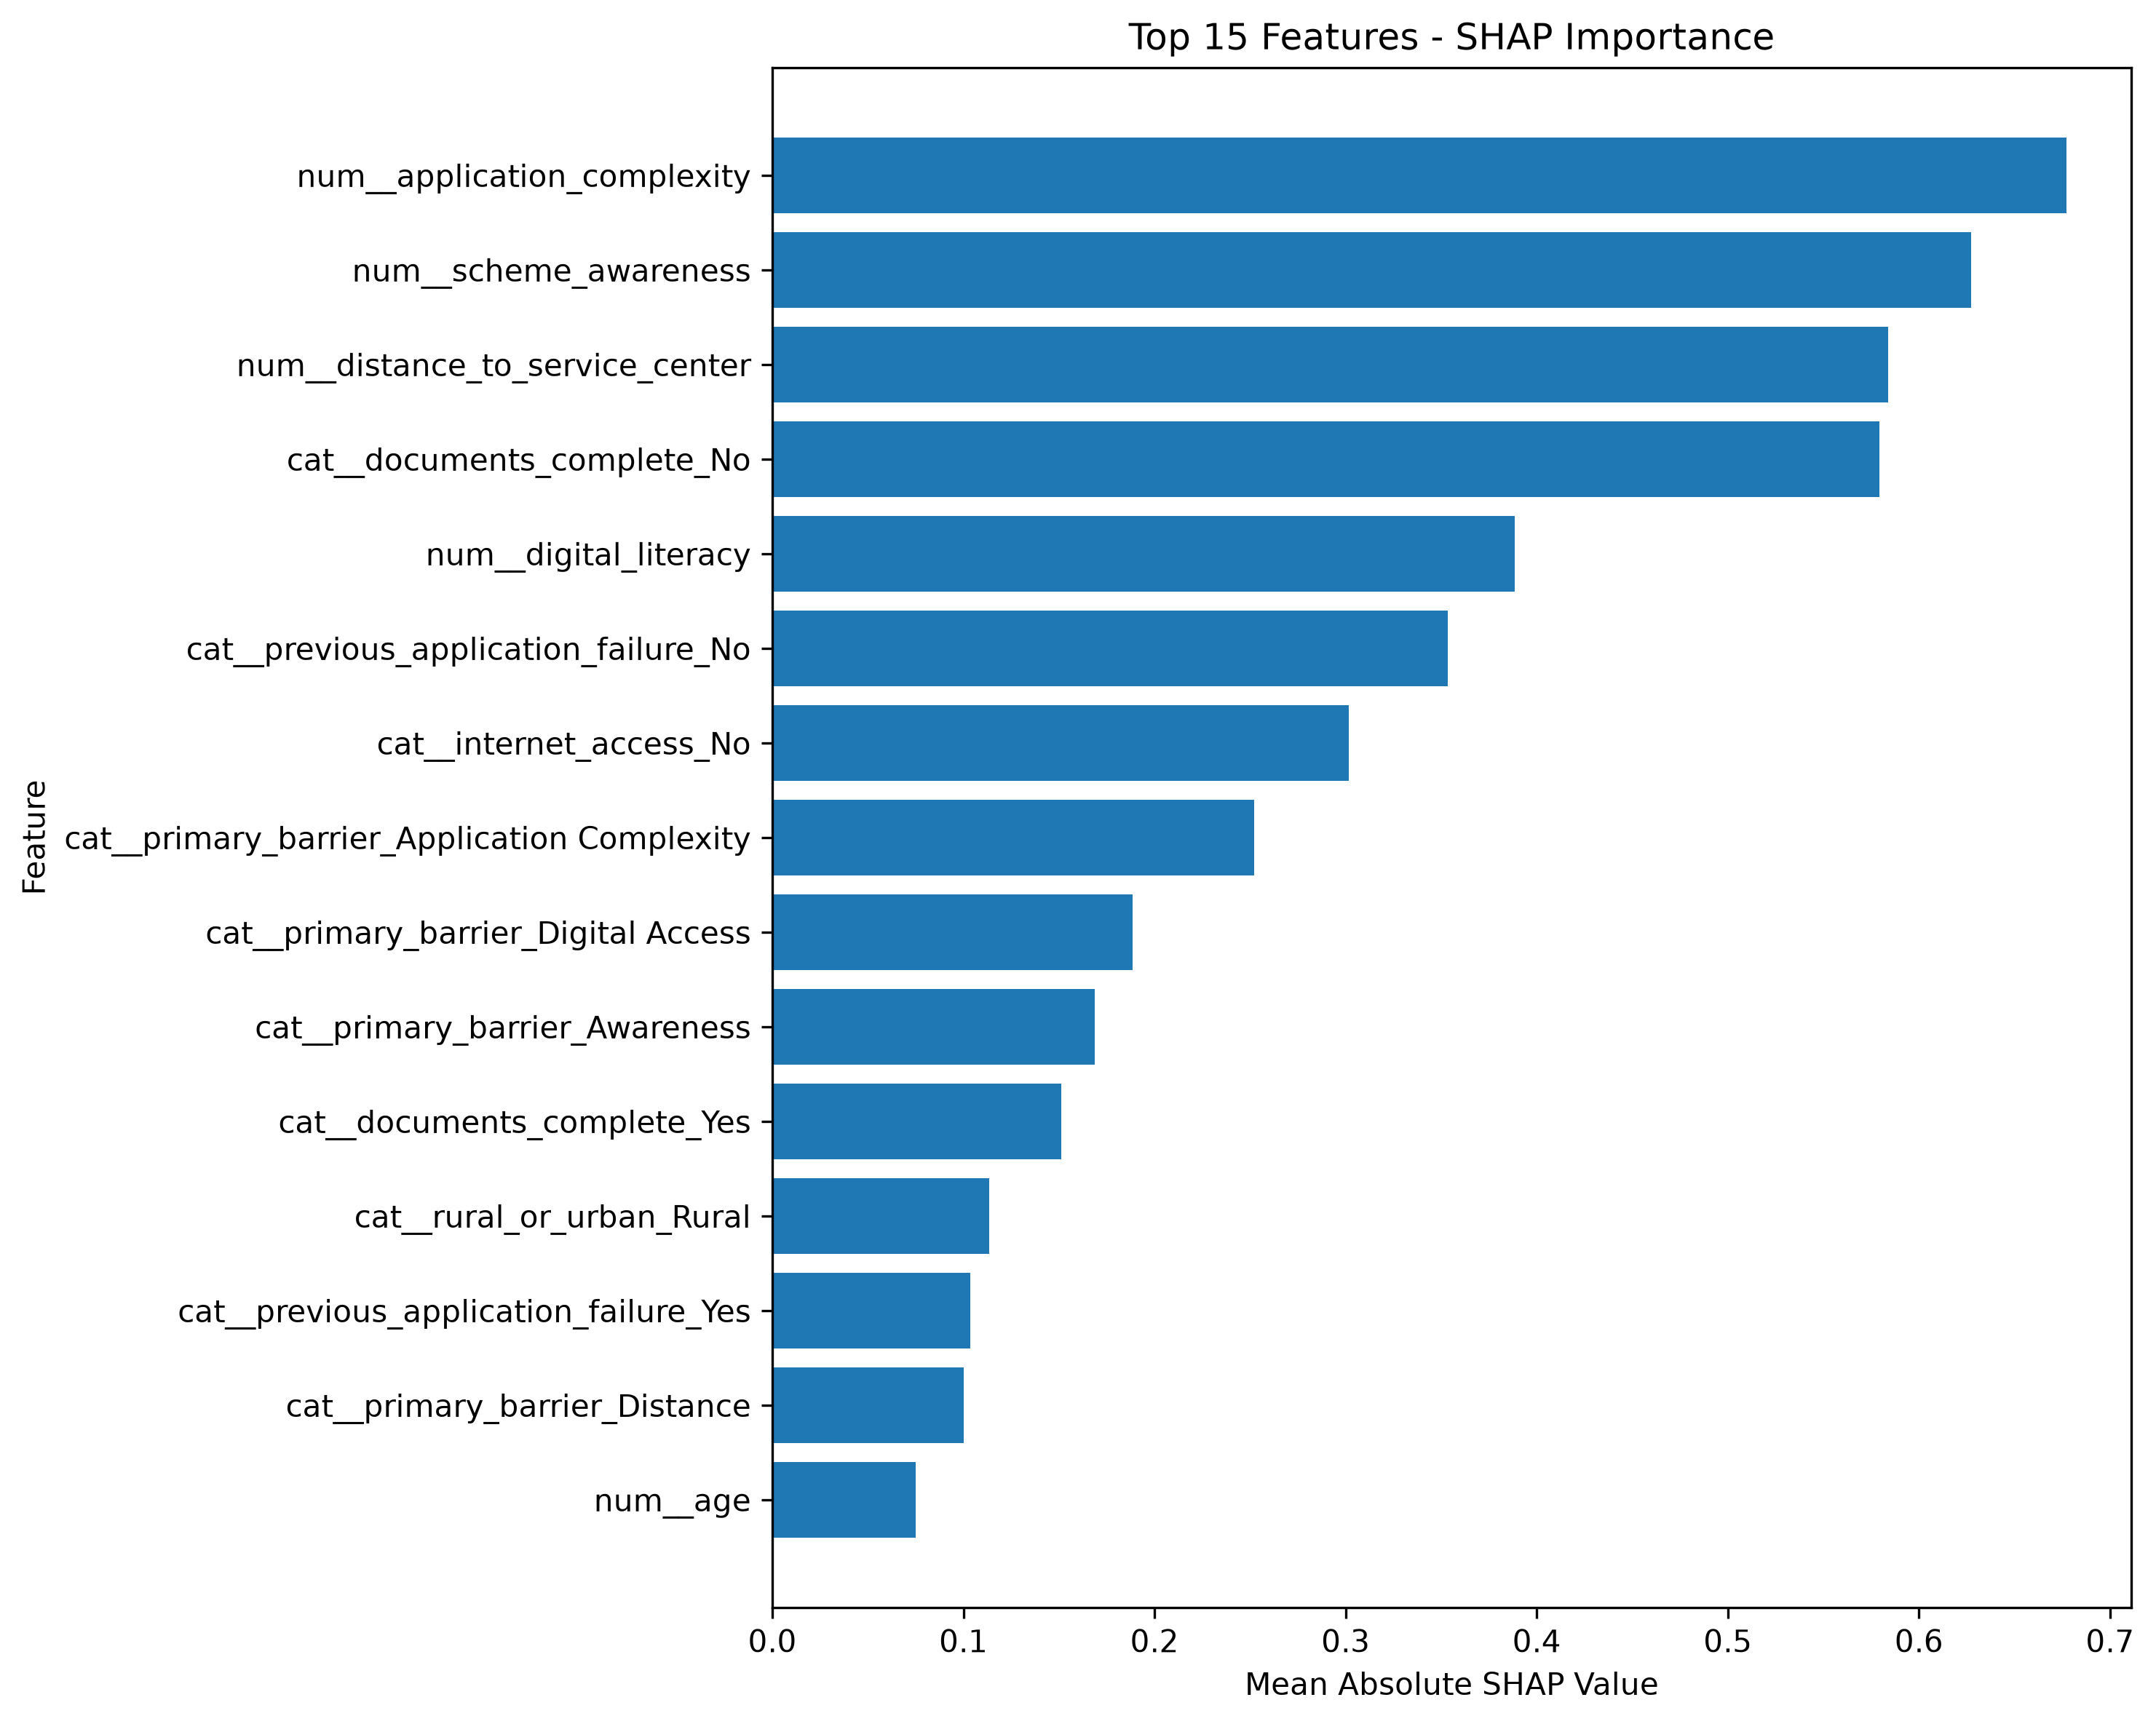

Source data for this figure (header and first rows):
feature, importance
num__application_complexity, 0.6772
num__scheme_awareness, 0.6274
num__distance_to_service_center, 0.584
cat__documents_complete_No, 0.5792
num__digital_literacy, 0.3884
cat__previous_application_failure_No, 0.3536
cat__internet_access_No, 0.3015
cat__primary_barrier_Application Complex…, 0.2521
cat__primary_barrier_Digital Access, 0.1886
cat__primary_barrier_Awareness, 0.1686
cat__documents_complete_Yes, 0.1512
cat__rural_or_urban_Rural, 0.1135
cat__previous_application_failure_Yes, 0.1036
cat__primary_barrier_Distance, 0.1001
num__age, 0.07485
cat__internet_access_Yes, 0.06896
num__annual_income, 0.06823
cat__primary_barrier_Documentation, 0.06388
cat__rural_or_urban_Urban, 0.02477
cat__state_Rajasthan, 0.02177
cat__state_Uttar Pradesh, 0.02151
cat__state_Madhya Pradesh, 0.01493
cat__occupation_Student, 0.01233
cat__occupation_Small Business, 0.01171
cat__occupation_Self Employed, 0.0117
cat__state_Jharkhand, 0.009557
cat__state_West Bengal, 0.009556
cat__state_Bihar, 0.009537
cat__occupation_Homemaker, 0.008849
cat__occupation_Daily Wage Worker, 0.006991
cat__occupation_Farmer, 0.006503
